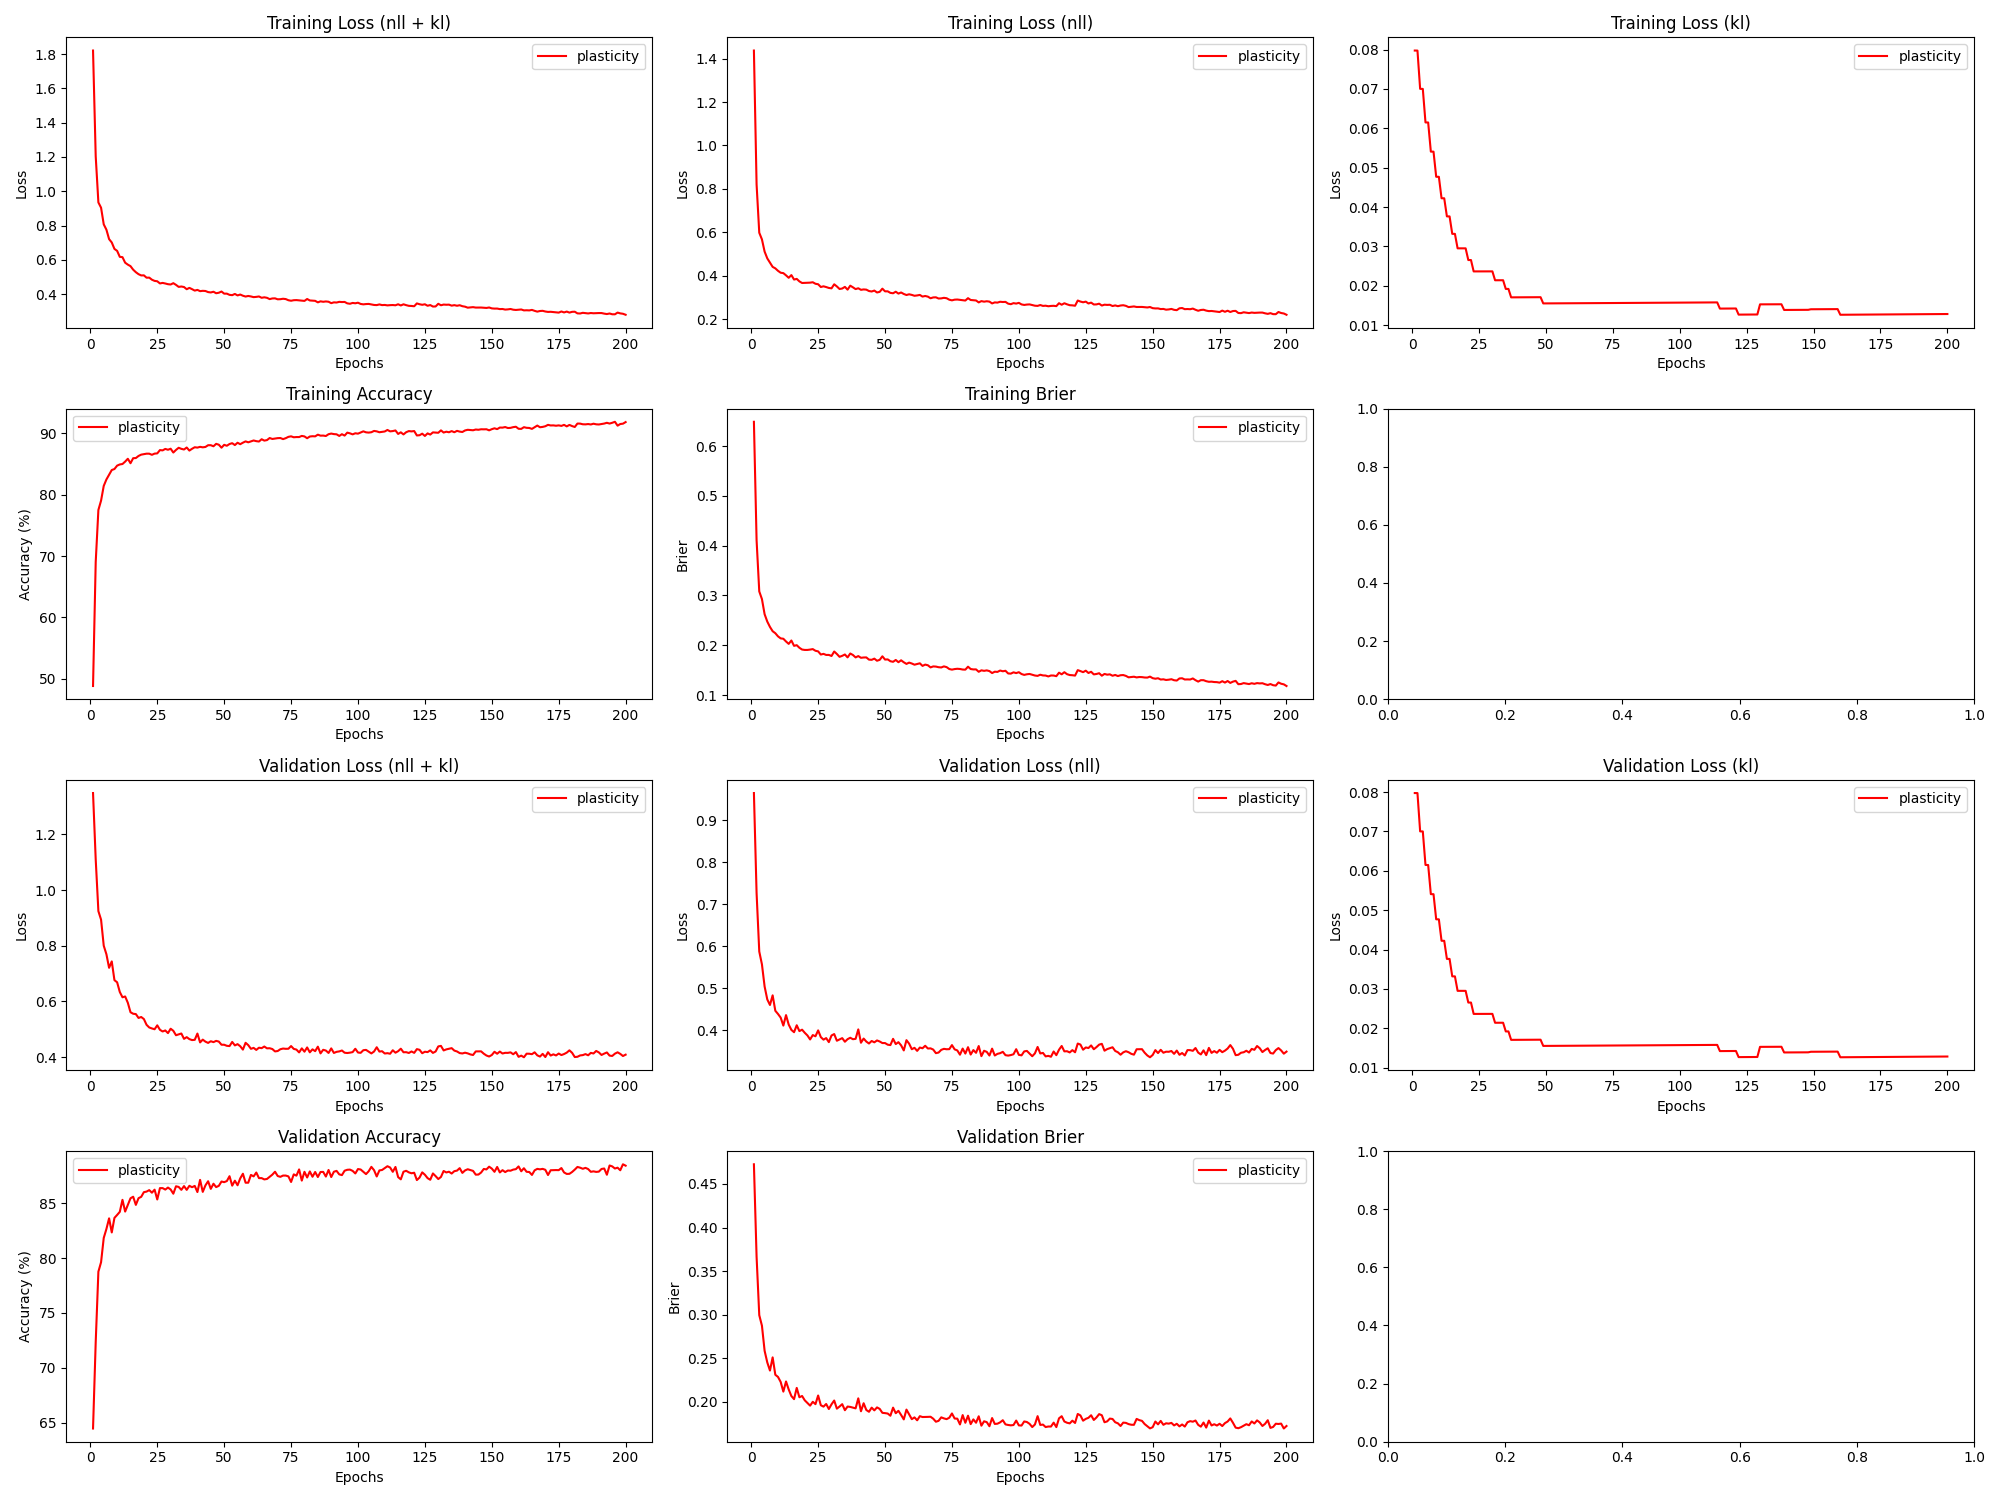

Values plotted in this chart, from the file beside it:
epoch, train_loss_total, train_loss_nll, train_loss_kl, train_loss_penalty, train_acc, train_brier, val_loss_total, val_loss_nll, val_loss_kl, val_loss_penalty, val_acc, val_brier, param_count
1, 1.82, 1.437, 0.07976, 0.3036, 48.85, 0.649, 1.348, 0.965, 0.07976, 0.3036, 64.49, 0.4725, 303636
2, 1.204, 0.8205, 0.07975, 0.3036, 69.02, 0.411, 1.11, 0.7267, 0.07975, 0.3036, 72.35, 0.3665, 303636
3, 0.9348, 0.598, 0.07003, 0.2668, 77.5, 0.3082, 0.9243, 0.5875, 0.07002, 0.2668, 78.76, 0.2995, 266820
4, 0.9042, 0.5674, 0.07002, 0.2668, 79.02, 0.2928, 0.8938, 0.5569, 0.07001, 0.2668, 79.62, 0.2874, 266820
5, 0.8072, 0.5111, 0.0615, 0.2346, 81.41, 0.2624, 0.8002, 0.5041, 0.0615, 0.2346, 81.83, 0.2586, 234590
6, 0.776, 0.4799, 0.06149, 0.2346, 82.46, 0.2476, 0.7694, 0.4733, 0.06148, 0.2346, 82.64, 0.2453, 234590
7, 0.7209, 0.4603, 0.05409, 0.2065, 83.22, 0.2368, 0.7208, 0.4602, 0.05408, 0.2065, 83.61, 0.236, 206550
8, 0.7014, 0.4408, 0.05408, 0.2065, 84.0, 0.2282, 0.7437, 0.4831, 0.05407, 0.2065, 82.33, 0.2511, 206550
9, 0.664, 0.4339, 0.0477, 0.1823, 84.16, 0.2242, 0.6764, 0.4464, 0.04769, 0.1823, 83.65, 0.2312, 182340
10, 0.6526, 0.4226, 0.04769, 0.1823, 84.71, 0.2179, 0.6688, 0.4387, 0.04768, 0.1823, 83.92, 0.2287, 182340
11, 0.6177, 0.4138, 0.04224, 0.1616, 84.91, 0.2138, 0.634, 0.4301, 0.04224, 0.1616, 84.2, 0.2229, 161636
12, 0.6158, 0.412, 0.04223, 0.1616, 84.98, 0.2131, 0.6149, 0.411, 0.04223, 0.1616, 85.29, 0.2118, 161636
13, 0.5836, 0.4018, 0.03764, 0.1441, 85.37, 0.2076, 0.6178, 0.436, 0.03763, 0.1442, 84.22, 0.2235, 144150
14, 0.5723, 0.3906, 0.03763, 0.1441, 85.83, 0.2028, 0.5952, 0.4134, 0.03763, 0.1442, 84.82, 0.2143, 144150
15, 0.5634, 0.403, 0.0332, 0.1273, 85.11, 0.2096, 0.5612, 0.4008, 0.0332, 0.1273, 85.43, 0.2068, 127252
16, 0.5429, 0.3824, 0.0332, 0.1273, 85.92, 0.1989, 0.5557, 0.3953, 0.0332, 0.1273, 85.58, 0.2032, 127252
17, 0.5282, 0.3854, 0.02952, 0.1132, 85.95, 0.2002, 0.5546, 0.4118, 0.02952, 0.1132, 84.83, 0.2161, 113236
18, 0.5166, 0.3739, 0.02952, 0.1132, 86.29, 0.1949, 0.5407, 0.3979, 0.02952, 0.1132, 85.44, 0.2054, 113236
19, 0.5093, 0.3666, 0.02952, 0.1132, 86.5, 0.1914, 0.5441, 0.4013, 0.02952, 0.1132, 85.57, 0.2068, 113236
20, 0.5098, 0.3671, 0.02952, 0.1132, 86.58, 0.1906, 0.5367, 0.3939, 0.02952, 0.1132, 85.99, 0.2019, 113236
21, 0.4961, 0.3677, 0.02655, 0.1019, 86.66, 0.1906, 0.516, 0.3876, 0.02655, 0.1019, 86.04, 0.1988, 101886
22, 0.4966, 0.3682, 0.02655, 0.1019, 86.66, 0.1913, 0.5065, 0.378, 0.02655, 0.1019, 86.17, 0.1958, 101886
23, 0.4845, 0.37, 0.02366, 0.09084, 86.48, 0.1923, 0.5029, 0.3884, 0.02366, 0.09084, 85.94, 0.2002, 90836
24, 0.4775, 0.363, 0.02366, 0.09084, 86.67, 0.1889, 0.5001, 0.3856, 0.02366, 0.09084, 86.22, 0.1975, 90836
25, 0.4753, 0.3608, 0.02366, 0.09084, 86.71, 0.1877, 0.5141, 0.3996, 0.02366, 0.09084, 85.33, 0.2074, 90836
26, 0.4626, 0.3481, 0.02366, 0.09084, 87.25, 0.1814, 0.4981, 0.3836, 0.02366, 0.09084, 86.36, 0.1962, 90836
27, 0.4657, 0.3512, 0.02366, 0.09084, 87.2, 0.1827, 0.4921, 0.3776, 0.02367, 0.09084, 86.36, 0.1946, 90836
28, 0.4624, 0.3479, 0.02367, 0.09084, 87.44, 0.1806, 0.4957, 0.3812, 0.02367, 0.09084, 86.22, 0.1977, 90836
29, 0.4582, 0.3437, 0.02367, 0.09084, 87.3, 0.1806, 0.4862, 0.3716, 0.02367, 0.09084, 86.41, 0.1919, 90836
30, 0.4565, 0.3419, 0.02367, 0.09084, 87.47, 0.1785, 0.502, 0.3875, 0.02367, 0.09084, 86.23, 0.1973, 90836
31, 0.4642, 0.3606, 0.02141, 0.08221, 86.85, 0.1875, 0.4945, 0.3909, 0.02141, 0.08221, 85.85, 0.2016, 82212
32, 0.4543, 0.3507, 0.02141, 0.08221, 87.27, 0.1825, 0.4786, 0.3749, 0.02141, 0.08221, 86.53, 0.1923, 82212
33, 0.4426, 0.339, 0.02142, 0.08221, 87.62, 0.1768, 0.4817, 0.3781, 0.02142, 0.08221, 86.47, 0.1948, 82212
34, 0.4448, 0.3411, 0.02142, 0.08221, 87.45, 0.1788, 0.4848, 0.3812, 0.02142, 0.08221, 86.2, 0.1974, 82212
35, 0.4417, 0.3487, 0.01921, 0.07378, 87.34, 0.1815, 0.4656, 0.3726, 0.01921, 0.07378, 86.54, 0.1905, 73780
36, 0.4289, 0.3359, 0.01921, 0.07378, 87.66, 0.1756, 0.4717, 0.3787, 0.01922, 0.07378, 86.2, 0.1947, 73780
37, 0.4368, 0.3542, 0.01707, 0.06554, 87.16, 0.1834, 0.4646, 0.382, 0.01707, 0.06554, 86.57, 0.1943, 65540
38, 0.4293, 0.3467, 0.01707, 0.06554, 87.46, 0.1805, 0.4612, 0.3786, 0.01707, 0.06554, 86.44, 0.1935, 65540
39, 0.421, 0.3384, 0.01708, 0.06554, 87.71, 0.1756, 0.4621, 0.3795, 0.01708, 0.06554, 86.56, 0.1927, 65540
40, 0.4249, 0.3423, 0.01708, 0.06554, 87.65, 0.1783, 0.4846, 0.402, 0.01708, 0.06554, 86.0, 0.2041, 65540
41, 0.4177, 0.3351, 0.01708, 0.06554, 87.77, 0.1748, 0.4528, 0.3702, 0.01708, 0.06554, 87.11, 0.1893, 65540
42, 0.4195, 0.3369, 0.01709, 0.06554, 87.7, 0.1754, 0.4628, 0.3802, 0.01709, 0.06554, 86.02, 0.1985, 65540
43, 0.4186, 0.3359, 0.01709, 0.06554, 87.76, 0.1756, 0.4555, 0.3729, 0.01709, 0.06554, 86.61, 0.1908, 65540
44, 0.4122, 0.3295, 0.01709, 0.06554, 88.04, 0.1711, 0.451, 0.3684, 0.0171, 0.06554, 86.98, 0.1887, 65540
45, 0.4101, 0.3275, 0.0171, 0.06554, 88.04, 0.1708, 0.457, 0.3744, 0.0171, 0.06554, 86.29, 0.1935, 65540
46, 0.4142, 0.3316, 0.0171, 0.06554, 87.87, 0.1731, 0.4538, 0.3712, 0.0171, 0.06554, 86.76, 0.1904, 65540
47, 0.4055, 0.3229, 0.01711, 0.06554, 88.26, 0.1689, 0.4583, 0.3757, 0.01711, 0.06554, 86.45, 0.1937, 65540
48, 0.4085, 0.3258, 0.01711, 0.06554, 88.12, 0.1707, 0.4558, 0.3732, 0.01711, 0.06554, 86.57, 0.192, 65540
49, 0.4155, 0.3405, 0.01553, 0.05949, 87.64, 0.1778, 0.4445, 0.3694, 0.01553, 0.05949, 86.96, 0.1875, 59486
50, 0.4032, 0.3282, 0.01553, 0.05949, 88.1, 0.1713, 0.4444, 0.3694, 0.01554, 0.05949, 86.9, 0.1872, 59486
51, 0.4032, 0.3282, 0.01554, 0.05949, 87.95, 0.1716, 0.4406, 0.3655, 0.01554, 0.05949, 87.0, 0.1867, 59486
52, 0.3961, 0.3211, 0.01554, 0.05949, 88.23, 0.1679, 0.4397, 0.3646, 0.01554, 0.05949, 87.44, 0.1842, 59486
53, 0.3943, 0.3193, 0.01555, 0.05949, 88.37, 0.1668, 0.4545, 0.3795, 0.01555, 0.05949, 86.58, 0.1935, 59486
54, 0.4014, 0.3264, 0.01555, 0.05949, 88.06, 0.1705, 0.442, 0.367, 0.01555, 0.05949, 87.03, 0.1871, 59486
55, 0.3928, 0.3177, 0.01555, 0.05949, 88.44, 0.166, 0.4466, 0.3716, 0.01556, 0.05949, 86.62, 0.1898, 59486
56, 0.3979, 0.3229, 0.01556, 0.05949, 88.2, 0.1698, 0.4391, 0.364, 0.01556, 0.05949, 87.24, 0.1851, 59486
57, 0.391, 0.316, 0.01556, 0.05949, 88.45, 0.1658, 0.4269, 0.3519, 0.01556, 0.05949, 87.67, 0.18, 59486
58, 0.3863, 0.3112, 0.01556, 0.05949, 88.66, 0.1626, 0.4514, 0.3763, 0.01557, 0.05949, 86.85, 0.1912, 59486
59, 0.3896, 0.3146, 0.01557, 0.05949, 88.51, 0.1652, 0.443, 0.368, 0.01557, 0.05949, 86.85, 0.1858, 59486
60, 0.3868, 0.3117, 0.01557, 0.05949, 88.66, 0.1634, 0.4298, 0.3548, 0.01557, 0.05949, 87.56, 0.1803, 59486
... 140 more rows
